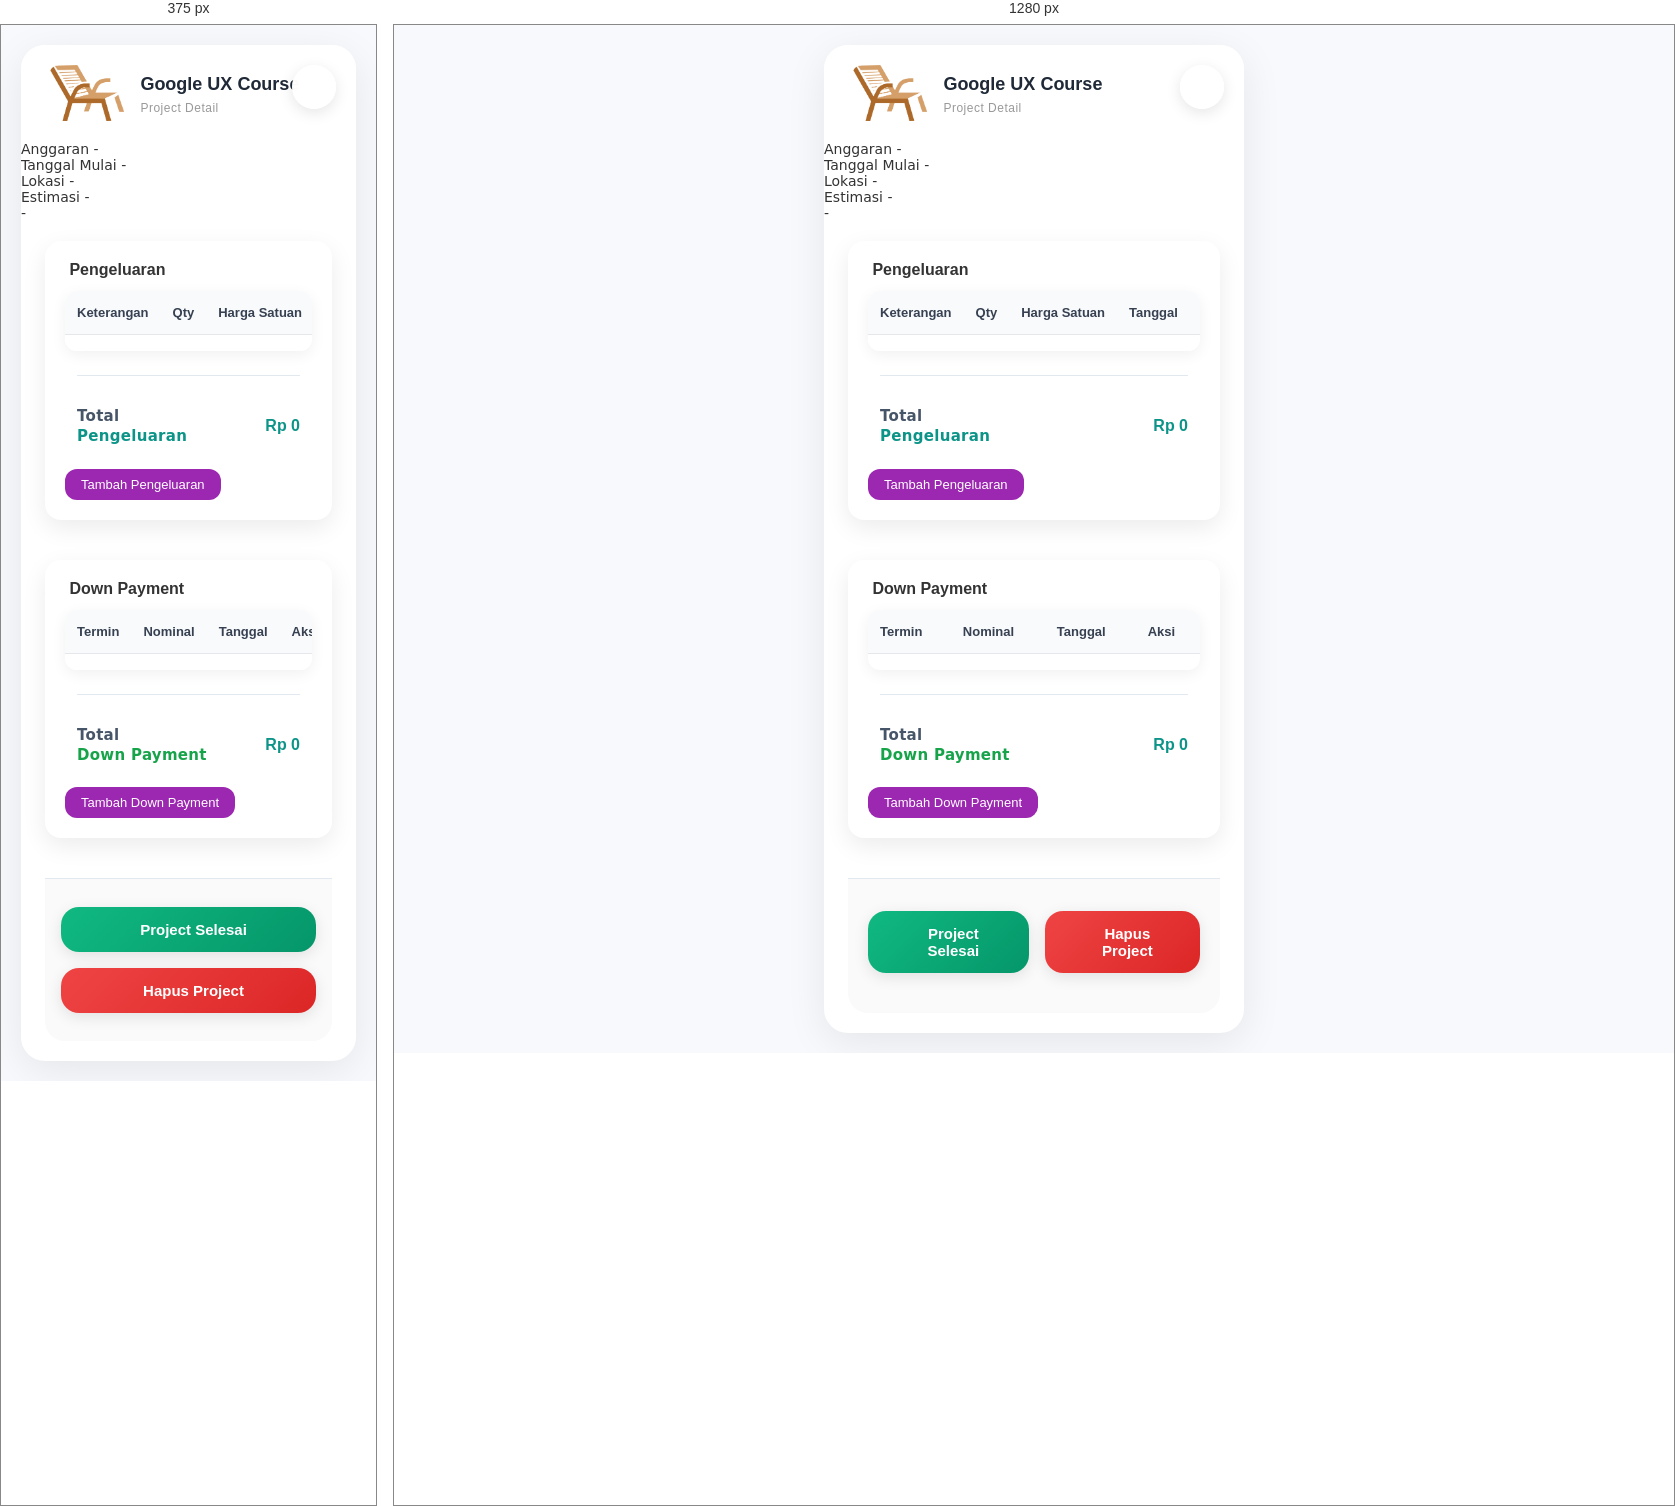
Rendered at 375 px and 1280 px, left to right.

<!-- file: project-detail.html -->
<!DOCTYPE html>
<html lang="en">
<head>
 <meta charset="UTF-8" />
  <meta name="viewport" content="width=device-width, initial-scale=1.0"/>
  <title id="pageTitle">Project Detail - Karmono</title>

  <!-- Font Inter untuk JUDUL SAJA -->
  <link href="https://fonts.googleapis.com/css2?family=Inter:wght@400;500;600;700;800&display=swap" rel="stylesheet">
  <!-- Font Kedebideri untuk isi tabel & teks lainnya -->
  <link href="https://fonts.googleapis.com/css2?family=Kedebideri:wght@300;400;500;600;700;800;900&display=swap" rel="stylesheet">

  <link rel="stylesheet" href="css/style.css" />
  <link rel="stylesheet" href="https://cdnjs.cloudflare.com/ajax/libs/font-awesome/6.5.0/css/all.min.css"/>

  <!-- CSS KHUSUS HALAMAN DETAIL + TABEL BISA SCROLL HORIZONTAL -->
  <style>
    body {
      font-family: 'Kedebideri', system-ui, sans-serif !important;
      font-weight: 400;
      font-size: 14px;
      color: #333;
    }

    table, td, th, .btn-minimal, .table-section h3 {
      font-family: 'Kedebideri', sans-serif !important;
    }

    .project-title, .project-subtitle {
      font-family: 'Inter', sans-serif !important;
    }

    .project-title    { font-size: 18px; font-weight: 600; }
    .project-subtitle { font-size: 12px; color: #999; margin-top: 2px; }

    .table-section h3 { font-size: 16px; font-weight: 600; margin-bottom: 12px; }
    .btn-minimal { font-size: 13px; padding: 8px 16px; }

    /* === TABEL BISA SCROLL HORIZONTAL (PAKAI ID YANG SAMA!) === */
    .table-container {
      overflow-x: auto;
      -webkit-overflow-scrolling: touch;
      border-radius: 12px;
      margin: 12px 0 20px 0;
      box-shadow: 0 4px 15px rgba(0,0,0,0.06);
      background: white;
    }

    .table-container table {
  /* HAPUS min-width: 700px; */
  /* GANTI JADI: */
  width: max-content;        /* Lebar mengikuti isi teks */
  min-width: 100%;           /* Minimal selebar layar (biar rapi) */
  max-width: none;           /* Boleh lebih lebar dari layar */
  border-collapse: separate;
  border-spacing: 0;
  font-size: 13.5px;
}

    .table-container th,
    .table-container td {
      padding: 14px 12px;
      text-align: left;
      border-bottom: 1px solid #e5e7eb;
      white-space: nowrap;
    }

    .table-container th {
      background: #f8fafc;
      font-weight: 600;
      color: #374151;
      font-size: 13px;
      position: sticky;
      top: 0;
      z-index: 10;
    }

    .table-container tr:hover {
      background: #f0f9ff;
    }

    /* Kolom Keterangan boleh wrap & lebar */
    .table-container td:nth-child(1) {
      white-space: normal;
      min-width: 160px;
      max-width: 220px;
    }

    /* Scrollbar cantik */
    .table-container::-webkit-scrollbar {
      height: 8px;
    }
    .table-container::-webkit-scrollbar-track {
      background: #f1f1f1;
      border-radius: 4px;
    }
    .table-container::-webkit-scrollbar-thumb {
      background: #94a3b8;
      border-radius: 4px;
    }
    .table-container::-webkit-scrollbar-thumb:hover {
      background: #64748b;
    }

/* TOTAL DI LUAR TABEL — DESIGN PREMIUM */
/* TOTAL PENGELUARAN – MINIMALIS & MODERN */
.total-section {
  margin: 24px 12px 8px;
  padding: 0;
}

.total-divider {
  height: 1px;
  background: #e2e8f0;
  margin: 0 0 16px 0;
  border-radius: 1px;
}

.total-row {
  display: flex;
  justify-content: space-between;
  align-items: center;
  padding: 14px 0;
  font-size: 15px;
}

.total-label {
  font-weight: 600;
  color: #475569;
  letter-spacing: 0.3px;
  line-height: 1.35;        /* biar jarak antar baris pas */
  text-align: left;
}

.total-label span {
  font-weight: 600;
  color: #0d9488;
}

.total-amount {
  font-weight: 600;
  font-size: 16px;
  color: #0d9488;
  font-family: 'Inter', sans-serif;
}

/* Optional: sedikit animasi saat angka berubah */
.total-amount {
  transition: all 0.4s ease;
}

/* TOMBOl AKSI PALING BAWAH — MINIMALIS & MODERN */
.project-actions-bottom {
  display: flex;
  gap: 16px;
  justify-content: center;
  padding: 32px 20px 40px;
  margin-top: 40px;
  border-top: 1px solid #e2e8f0;
  background: #fafafa;
  border-radius: 0 0 20px 20px;
}

.btn-project-complete,
.btn-project-delete {
  display: flex;
  align-items: center;
  gap: 10px;
  padding: 14px 28px;
  border: none;
  border-radius: 18px;
  font-size: 15px;
  font-weight: 700;
  cursor: pointer;
  transition: all 0.3s ease;
  font-family: 'Inter', sans-serif;
  box-shadow: 0 4px 15px rgba(0,0,0,0.1);
}

.btn-project-complete {
  background: linear-gradient(135deg, #10b981, #059669);
  color: white;
}

.btn-project-complete:hover {
  background: linear-gradient(135deg, #059669, #047857);
  transform: translateY(-3px);
  box-shadow: 0 10px 25px rgba(16, 185, 129, 0.3);
}

.btn-project-delete {
  background: linear-gradient(135deg, #ef4444, #dc2626);
  color: white;
}

.btn-project-delete:hover {
  background: linear-gradient(135deg, #dc2626, #b91c1c);
  transform: translateY(-3px);
  box-shadow: 0 10px 25px rgba(239, 68, 68, 0.3);
}

/* Responsif di HP */
@media (max-width: 480px) {
  .project-actions-bottom {
    flex-direction: column;
    padding: 28px 16px;
  }
  .btn-project-complete,
  .btn-project-delete {
    justify-content: center;
    width: 100%;
  }
}

  </style>
</head>
<body>
  <div class="container">
<header class="header">
  <div class="brand">
    <img src="assets/logo.png" alt="Karmono Logo" class="logo">
    <div class="brand-text">
      <h1 class="project-title" id="projectTitle">Google UX Course</h1>
      <p class="project-subtitle">Project Detail</p>
    </div>
  </div>
  <button class="btn-back-icon" onclick="history.back()">
    <i class="fas fa-arrow-left"></i>
  </button>
</header>

<div class="project-meta-info">
  <div class="meta-grid">
    <div class="meta-item">
      <span class="meta-label">Anggaran</span>
      <span class="meta-value" id="infoAnggaran">-</span>
    </div>
    <div class="meta-item">
      <span class="meta-label">Tanggal Mulai</span>
      <span class="meta-value" id="infoTanggal">-</span>
    </div>
    <div class="meta-item">
      <span class="meta-label">Lokasi</span>
      <span class="meta-value" id="infoLokasi">-</span>
    </div>
    <div class="meta-item estimasi-group">
      <div class="estimasi-wrapper">
        <span class="meta-label">Estimasi</span>
        <span class="meta-value" id="infoEstimasi">-</span>
      </div>
      <div id="infoUrgensi" class="detail-urgensi-badge">-</div>
    </div>
  </div>
</div>

<main class="content detail-page">

  <!-- TABEL PENGELUARAN — BISA GESER! -->
<!-- TABEL PENGELUARAN + TOTAL DI BAWAH (DI LUAR TABEL) -->
<section class="table-section">
  <h3 class="section-title">
    <img src="assets/expense.png" alt="" class="title-icon"> Pengeluaran
  </h3>
  
  <div class="table-container">
    <table id="tabelPengeluaran">
      <thead>
        <tr>
          <th>Keterangan</th>
          <th>Qty</th>
          <th>Harga Satuan</th>
          <th>Tanggal</th>
          <th>Total</th>
          <th style="width: 80px; text-align: center;">Aksi</th>
        </tr>
      </thead>
      <tbody>
        <!-- Data dari Firebase masuk sini -->
      </tbody>
    </table>
  </div>

  <!-- TOTAL + GARIS PEMISAH (DI LUAR TABEL) -->
  <div class="total-section">
  <div class="total-divider"></div>
  <div class="total-row">
    <div class="total-label">
      Total<br>
      <span style="font-weight:800; color:#0d9488;">Pengeluaran</span>
    </div>
    <div class="total-amount" id="totalPengeluaranAll">Rp 0</div>
  </div>
</div>

    <button class="btn-minimal" id="btnTambahPengeluaran">
      <i class="fas fa-plus"></i> Tambah Pengeluaran
    </button>
  </section>

  <!-- TABEL DOWN PAYMENT — JUGA BISA GESER -->
  <section class="table-section">
    <h3 class="section-title">
      <img src="assets/downpayment.png" alt="" class="title-icon"> Down Payment
    </h3>
    
    <div class="table-container">
      <table id="tabelDP">
        <thead>
          <tr>
            <th>Termin</th>
            <th>Nominal</th>
            <th>Tanggal</th>
            <th>Aksi</th>
          </tr>
        </thead>
        <tbody></tbody>
      </table>
    </div>

    <div class="total-section">
    <div class="total-divider"></div>
    <div class="total-row">
      <div class="total-label">
        Total<br>
        <span style="font-weight:800; color:#16a34a;">Down Payment</span>
      </div>
      <div class="total-amount" id="totalDownPayment">Rp 0</div>
    </div>
  </div>
  <!-- AKHIR TOTAL DOWN PAYMENT -->

    <button class="btn-minimal" id="btnTambahDP">
      <i class="fas fa-plus"></i> Tambah Down Payment
    </button>
  </section>

  <!-- ACTION BUTTONS — PALING BAWAH -->
  <div class="project-actions-bottom">
    <button class="btn-project-complete" id="btnSelesaiProject">
      <i class="fas fa-check-circle"></i>
      Project Selesai
    </button>
    <button class="btn-project-delete" id="btnHapusProject">
      <i class="fas fa-trash-alt"></i>
      Hapus Project
    </button>
  </div>
</main>




</main>
  </div>

  <script type="module" src="js/main.js"></script>
  <script>
    document.addEventListener('DOMContentLoaded', () => {
      const nama = localStorage.getItem('currentProject');
      const titleEl = document.getElementById('projectTitle');
      if (nama && titleEl) {
        titleEl.textContent = nama;
      }
    });
  </script>
  <!-- FOOTER GLOBAL – AKAN MUNCUL DI SEMUA HALAMAN -->
<div id="globalFooter"></div>

<script>
  // Load footer otomatis di semua halaman
  fetch('partials/footer.html')
    .then(r => r.text())
    .then(html => document.getElementById('globalFooter').innerHTML = html)
    .catch(() => console.log('Footer gagal dimuat'));
</script>
</body>
</html>

/* @media block from style.css */
@media (max-width: 480px) {
  .form-row {
    flex-direction: column;
    gap: 18px;
  }
  .form-group.half { flex: none; }
}